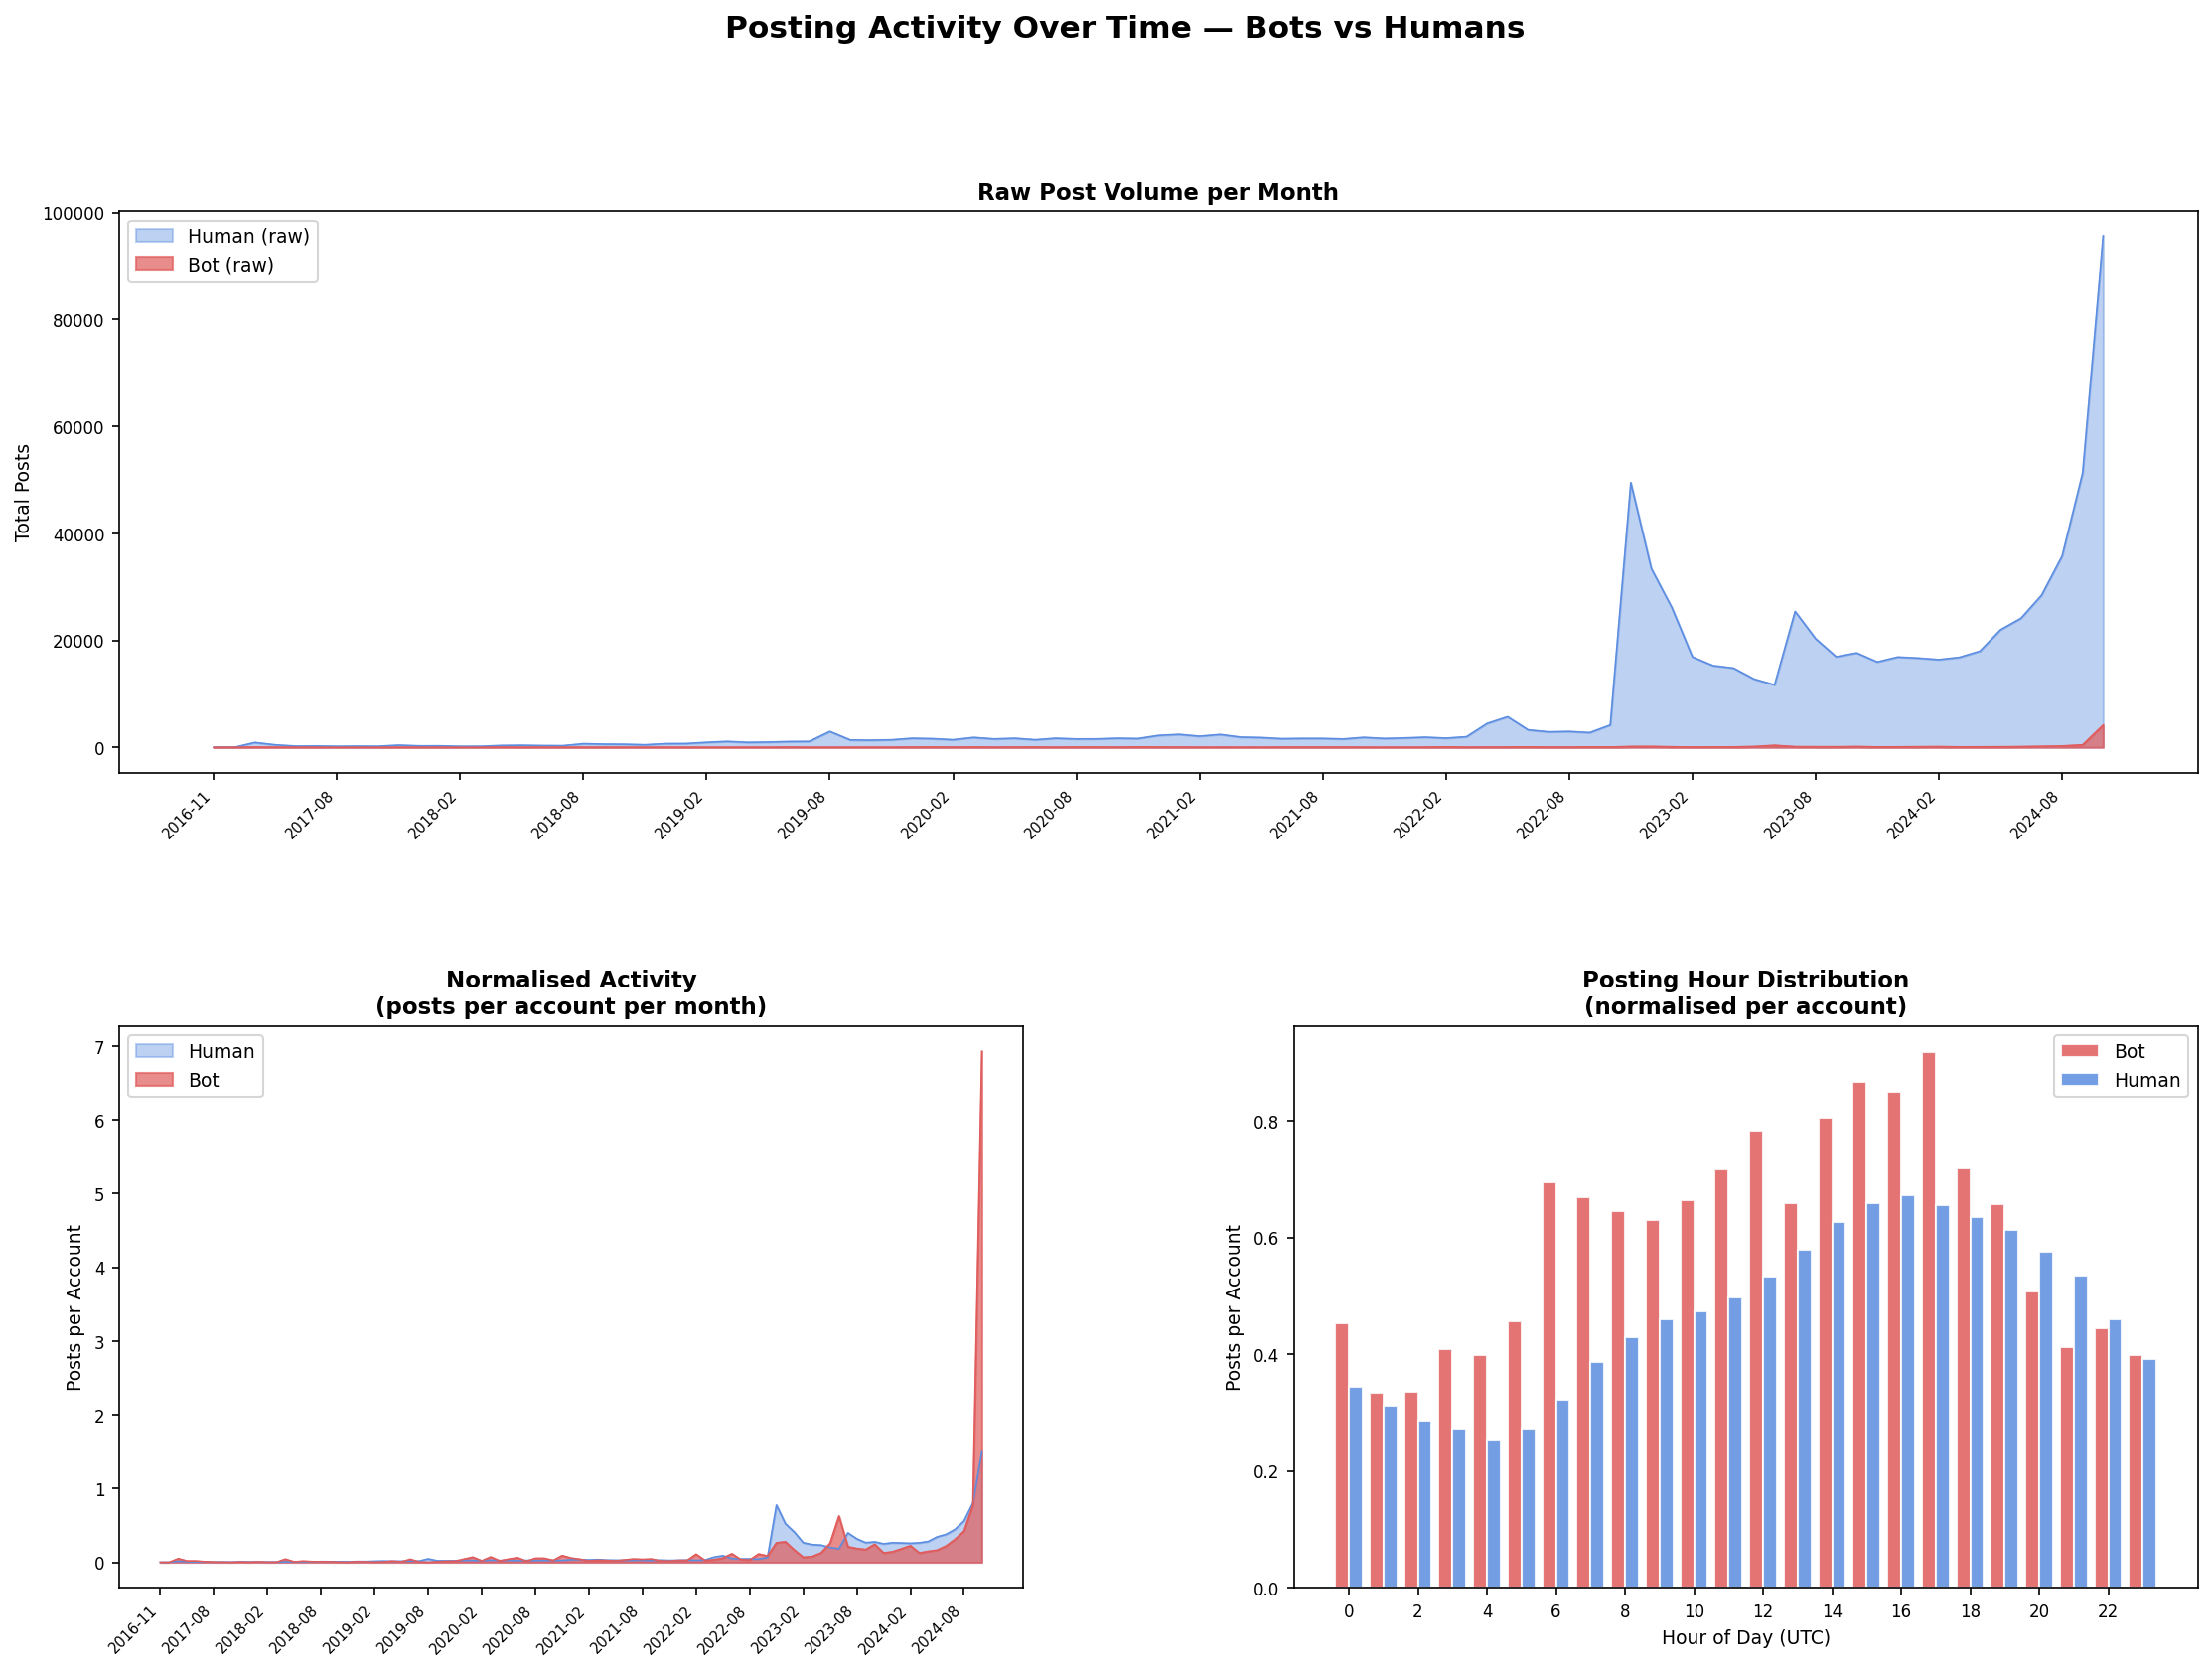

Here is the Python script that generated this plot:
import csv
import json
import matplotlib.pyplot as plt
import matplotlib.gridspec as gridspec
import numpy as np
from datetime import datetime
from collections import defaultdict

DATA_DIR = "/dataset/anonymous_60k_user_info"

# ── Load bot flags ─────────────────────────────────────────────────────────────
print("Loading accounts...")
bots = set()
with open(f"{DATA_DIR}/accounts_info_60k_anonymized.csv") as f:
    for row in csv.DictReader(f):
        if row["bot"].strip().upper() == "TRUE":
            bots.add(row["acct"])

# ── Load posts and bucket by year-month ───────────────────────────────────────
print("Loading posts...")
bot_monthly   = defaultdict(int)
human_monthly = defaultdict(int)
bot_hourly    = defaultdict(int)
human_hourly  = defaultdict(int)

with open(f"{DATA_DIR}/user_posts_60k_anonymized.json") as f:
    posts_data = json.load(f)

for acct, posts in posts_data.items():
    is_bot = acct in bots
    for post in posts:
        raw = post.get("created_at", "")
        if not raw:
            continue
        try:
            dt = datetime.fromisoformat(raw.replace("Z", "+00:00"))
        except Exception:
            continue
        ym = (dt.year, dt.month)
        hr = dt.hour
        if is_bot:
            bot_monthly[ym] += 1
            bot_hourly[hr]  += 1
        else:
            human_monthly[ym] += 1
            human_hourly[hr]  += 1

# ── Build sorted month axis ────────────────────────────────────────────────────
all_months = sorted(set(bot_monthly) | set(human_monthly))
# Filter to reasonable range
all_months = [m for m in all_months if 2008 <= m[0] <= 2024]

labels      = [f"{y}-{mo:02d}" for y, mo in all_months]
bot_counts  = [bot_monthly.get(m, 0)   for m in all_months]
human_counts= [human_monthly.get(m, 0) for m in all_months]

# Normalise to posts per account so scale is comparable
n_bots   = len(bots)
n_humans = 63744  # from earlier analysis
bot_norm   = [c / n_bots   for c in bot_counts]
human_norm = [c / n_humans for c in human_counts]

# ── Figure ─────────────────────────────────────────────────────────────────────
fig = plt.figure(figsize=(18, 12))
fig.suptitle("Posting Activity Over Time — Bots vs Humans", fontsize=15, fontweight="bold", y=0.99)
gs = gridspec.GridSpec(2, 2, figure=fig, hspace=0.45, wspace=0.3)

C_BOT   = "#e05c5c"
C_HUMAN = "#5c8de0"
x = np.arange(len(labels))

# ── 1. Raw post volume over time ───────────────────────────────────────────────
ax1 = fig.add_subplot(gs[0, :])
# Tick every 6 months
tick_every = 6
tick_idx = list(range(0, len(labels), tick_every))

ax1.fill_between(x, human_counts, alpha=0.4, color=C_HUMAN, label="Human (raw)")
ax1.fill_between(x, bot_counts,   alpha=0.7, color=C_BOT,   label="Bot (raw)")
ax1.plot(x, human_counts, color=C_HUMAN, linewidth=0.8)
ax1.plot(x, bot_counts,   color=C_BOT,   linewidth=0.8)
ax1.set_xticks(tick_idx)
ax1.set_xticklabels([labels[i] for i in tick_idx], rotation=45, ha="right", fontsize=7)
ax1.set_ylabel("Total Posts", fontsize=9)
ax1.set_title("Raw Post Volume per Month", fontsize=11, fontweight="bold")
ax1.legend(fontsize=9)
ax1.tick_params(axis="y", labelsize=8)

# ── 2. Normalised: posts per account per month ────────────────────────────────
ax2 = fig.add_subplot(gs[1, 0])
ax2.fill_between(x, human_norm, alpha=0.4, color=C_HUMAN, label="Human")
ax2.fill_between(x, bot_norm,   alpha=0.7, color=C_BOT,   label="Bot")
ax2.plot(x, human_norm, color=C_HUMAN, linewidth=0.8)
ax2.plot(x, bot_norm,   color=C_BOT,   linewidth=0.8)
ax2.set_xticks(tick_idx)
ax2.set_xticklabels([labels[i] for i in tick_idx], rotation=45, ha="right", fontsize=7)
ax2.set_ylabel("Posts per Account", fontsize=9)
ax2.set_title("Normalised Activity\n(posts per account per month)", fontsize=11, fontweight="bold")
ax2.legend(fontsize=9)
ax2.tick_params(axis="y", labelsize=8)

# ── 3. Posting hour of day ────────────────────────────────────────────────────
ax3 = fig.add_subplot(gs[1, 1])
hours = np.arange(24)
bot_hr_norm   = [bot_hourly.get(h, 0)   / n_bots   for h in hours]
human_hr_norm = [human_hourly.get(h, 0) / n_humans for h in hours]

width = 0.4
ax3.bar(hours - width/2, bot_hr_norm,   width, color=C_BOT,   alpha=0.85, label="Bot",   edgecolor="white")
ax3.bar(hours + width/2, human_hr_norm, width, color=C_HUMAN, alpha=0.85, label="Human", edgecolor="white")
ax3.set_xlabel("Hour of Day (UTC)", fontsize=9)
ax3.set_ylabel("Posts per Account", fontsize=9)
ax3.set_title("Posting Hour Distribution\n(normalised per account)", fontsize=11, fontweight="bold")
ax3.set_xticks(hours[::2])
ax3.legend(fontsize=9)
ax3.tick_params(labelsize=8)

# ── Save ───────────────────────────────────────────────────────────────────────
out = "/Users/vojtechkosatik/Documents/MetaProjects/Bachelor_Thesis/src/activity_over_time.png"
plt.savefig(out, dpi=150, bbox_inches="tight")
print(f"Saved → {out}")

# ── Summary ────────────────────────────────────────────────────────────────────
peak_bot_m   = all_months[np.argmax(bot_counts)]
peak_human_m = all_months[np.argmax(human_counts)]
print(f"\nPeak bot posting month   : {peak_bot_m[0]}-{peak_bot_m[1]:02d} ({max(bot_counts):,} posts)")
print(f"Peak human posting month : {peak_human_m[0]}-{peak_human_m[1]:02d} ({max(human_counts):,} posts)")
print(f"Peak bot hour   : {max(bot_hourly, key=bot_hourly.get):02d}:00 UTC")
print(f"Peak human hour : {max(human_hourly, key=human_hourly.get):02d}:00 UTC")

plt.show()
